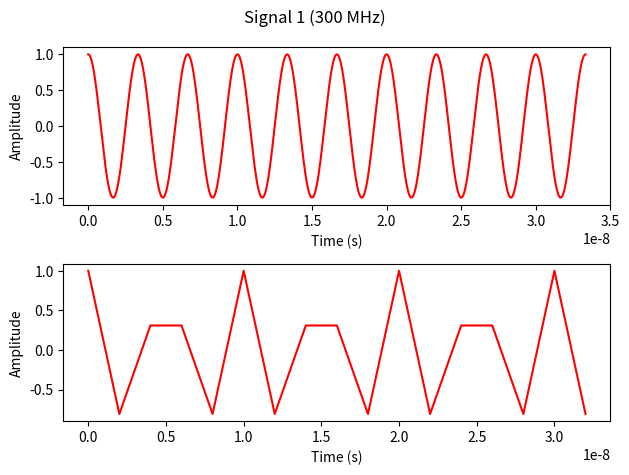
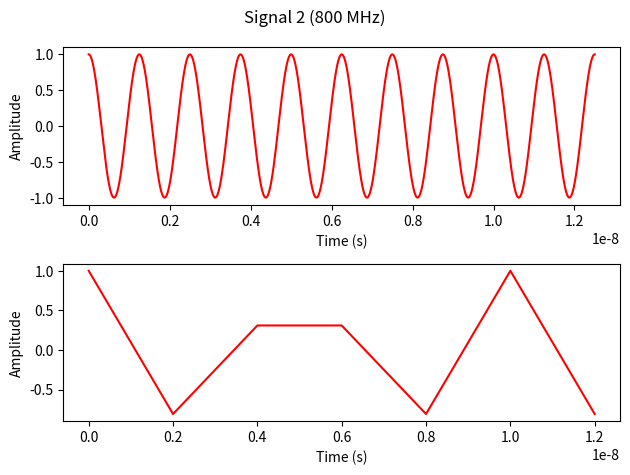
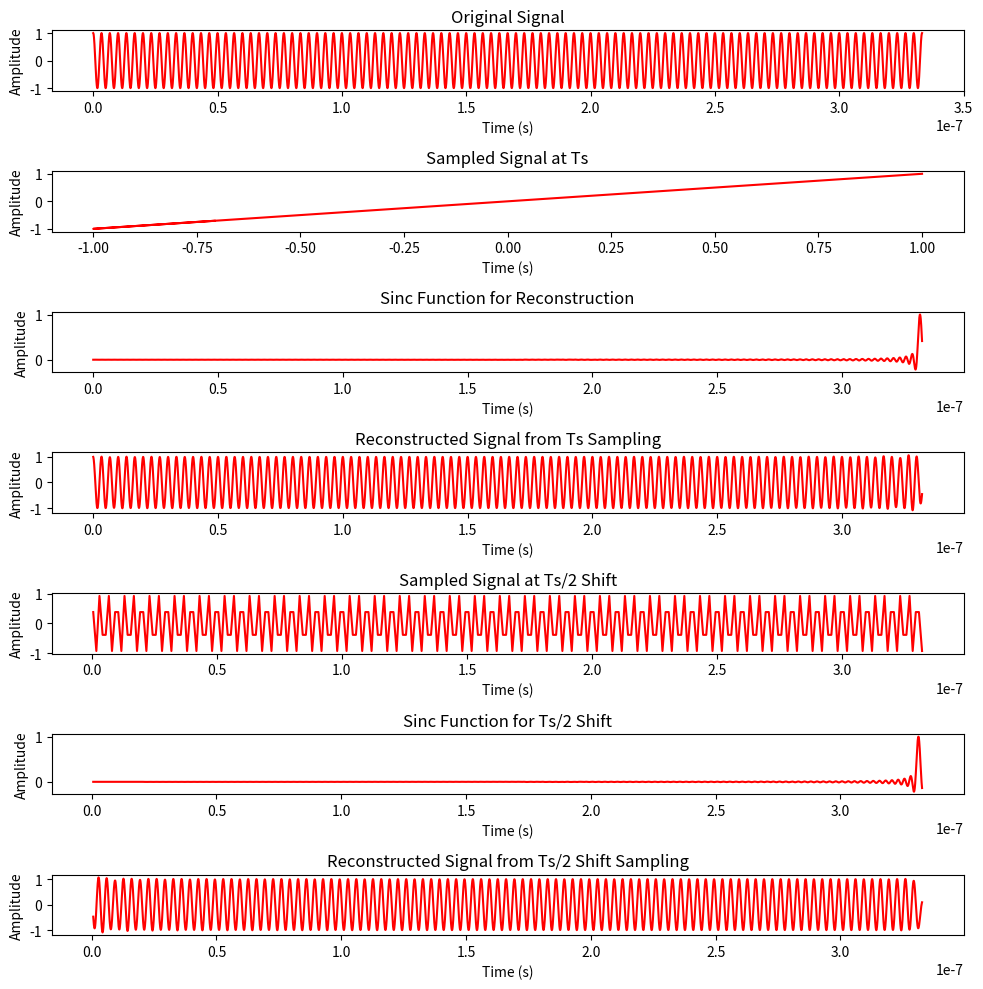
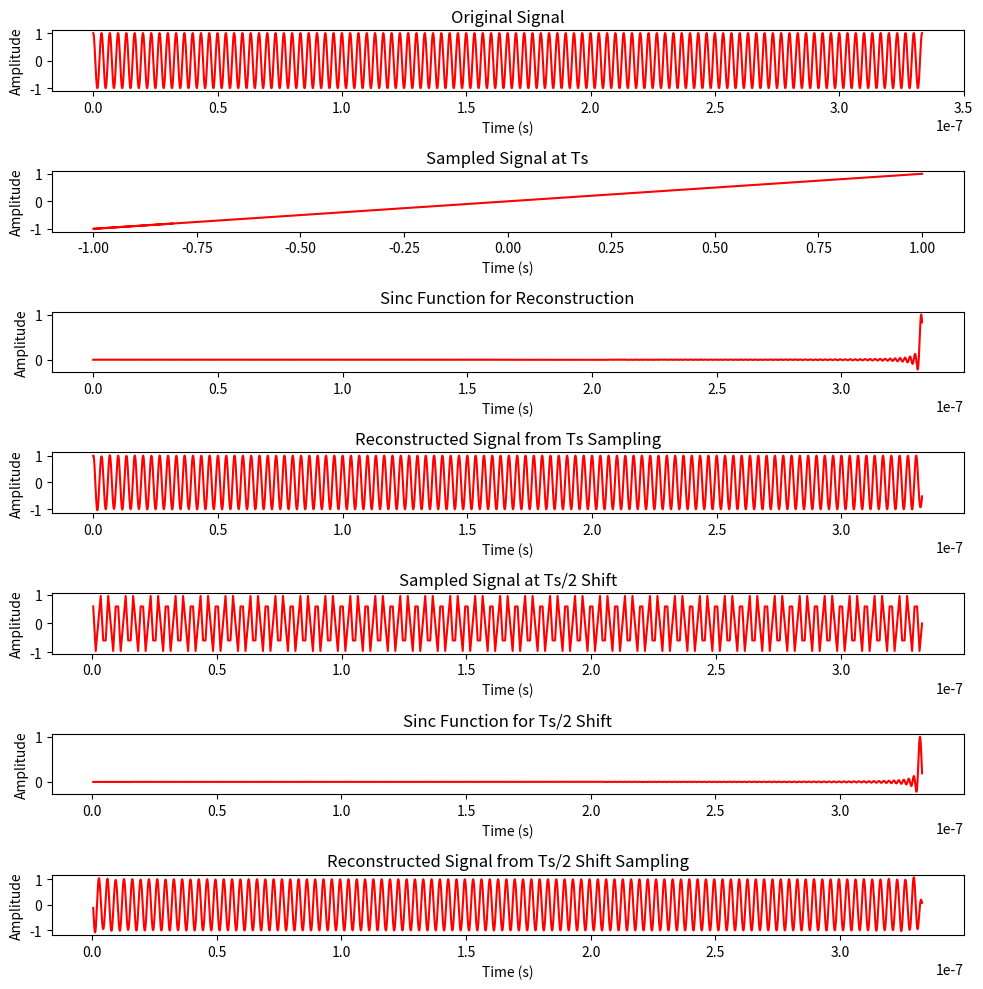
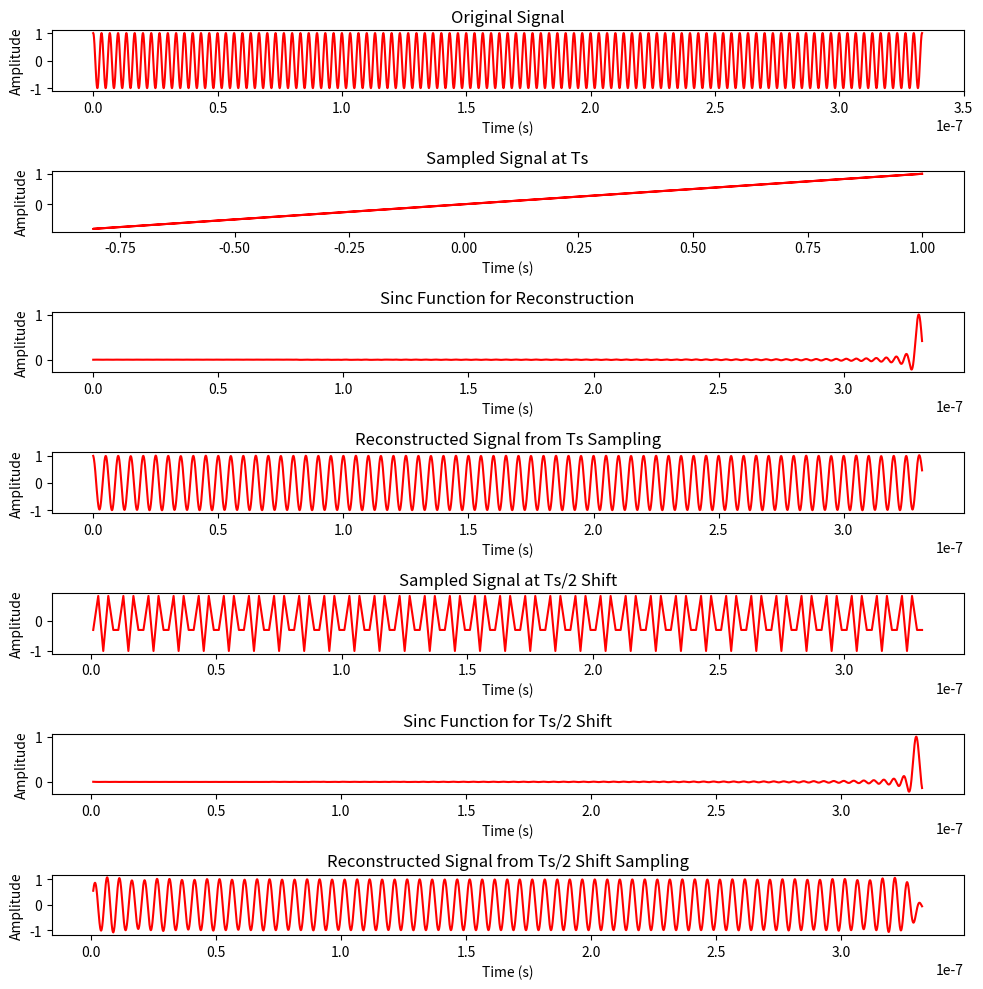

Generate these figures, in order, with matplotlib:
#Q2



#Q2.A


import numpy as np
import matplotlib.pyplot as plt

sampling_rate = 500e6
f_1 = 300e6
f_2 = 800e6

Sig1 = np.linspace(0, 10 / f_1, 15000)
Sig2 = np.linspace(0, 10 / f_2, 15000)

Time_samp_1 = np.arange(0, 10 / f_1, 1 / sampling_rate)
Time_samp_2 = np.arange(0, 10 / f_2, 1 / sampling_rate)

Sig_1 = np.cos(2 * np.pi * f_1 * Sig1)
Sig_2 = np.cos(2 * np.pi * f_2 * Sig2)

sampsig_1 = np.cos(2 * np.pi * f_1 * Time_samp_1)
sampsig_2 = np.cos(2 * np.pi * f_2 * Time_samp_2)

fig, (orginalsigplot_1, sampsigplot_1) = plt.subplots(2, 1)
fig.suptitle('Signal 1 (300 MHz)')
orginalsigplot_1.plot(Sig1, Sig_1, 'r')
orginalsigplot_1.set_xlabel('Time (s)')
orginalsigplot_1.set_ylabel('Amplitude')
sampsigplot_1.plot(Time_samp_1, sampsig_1, 'r')
sampsigplot_1.set_xlabel('Time (s)')
sampsigplot_1.set_ylabel('Amplitude')
plt.tight_layout()
plt.show()

fig,(orginalsigplot_2, sampsigplot_2) = plt.subplots(2, 1)
fig.suptitle('Signal 2 (800 MHz)')
orginalsigplot_2.plot(Sig2, Sig_2, 'r')
orginalsigplot_2.set_xlabel('Time (s)')
orginalsigplot_2.set_ylabel('Amplitude')
sampsigplot_2.plot(Time_samp_2, sampsig_2, 'r')
sampsigplot_2.set_xlabel('Time (s)')
sampsigplot_2.set_ylabel('Amplitude')
plt.tight_layout()
plt.show()







#Q2.D

import numpy as np
import matplotlib.pyplot as plt

fs = 800e6
Freq1 = 300e6
T = 10 / Freq1
Ts = 1 / fs
t = np.linspace(0, 10 * T, 10000)
X1 = np.cos(2 * np.pi * Freq1 * t)
x_s = np.arange(0, (10 * T) - Ts, Ts)
x_s = np.cos(2 * np.pi * Freq1 * x_s)
t_sinc = np.linspace(0, (10 * T) - Ts, 10000)
x_sinc = np.zeros(len(t_sinc))
xr = np.zeros(len(t_sinc))

for i in range(len(x_s)):
    x_sinc = np.sinc((t_sinc - (i * Ts)) / Ts)
    xr += x_s[i] * x_sinc

t_s1 = np.arange(Ts / 2, (10 * T) - (Ts / 2), Ts)
x_s1 = np.cos(2 * np.pi * Freq1 * t_s1)
t_sinc1 = np.linspace(Ts / 2, (10 * T) - (Ts / 2), 10000)
x_sinc1 = np.zeros(len(t_sinc1))
xr1 = np.zeros(len(t_sinc1))

for i in range(len(t_s1)):
    x_sinc1 = np.sinc((t_sinc1 - (i * Ts)) / Ts)
    xr1 += x_s1[i] * x_sinc1

fig, (m1, m2, m3, m4, m5, m6, m7) = plt.subplots(7, 1, figsize=(10, 10))

m1.plot(t, X1, color='red')
m1.set_title('Original Signal')
m1.set_xlabel('Time (s)')
m1.set_ylabel('Amplitude')

m2.plot(x_s, x_s, color='red')
m2.set_title('Sampled Signal at Ts')
m2.set_xlabel('Time (s)')
m2.set_ylabel('Amplitude')

m3.plot(t_sinc, x_sinc, color='red')
m3.set_title('Sinc Function for Reconstruction')
m3.set_xlabel('Time (s)')
m3.set_ylabel('Amplitude')

m4.plot(t_sinc, xr, color='red')
m4.set_title('Reconstructed Signal from Ts Sampling')
m4.set_xlabel('Time (s)')
m4.set_ylabel('Amplitude')

m5.plot(t_s1, x_s1, color='red')
m5.set_title('Sampled Signal at Ts/2 Shift')
m5.set_xlabel('Time (s)')
m5.set_ylabel('Amplitude')

m6.plot(t_sinc1, x_sinc1, color='red')
m6.set_title('Sinc Function for Ts/2 Shift')
m6.set_xlabel('Time (s)')
m6.set_ylabel('Amplitude')

m7.plot(t_sinc1, xr1, color='red')
m7.set_title('Reconstructed Signal from Ts/2 Shift Sampling')
m7.set_xlabel('Time (s)')
m7.set_ylabel('Amplitude')

def MeanSquareError(y_true, y_pred):
    return np.mean((y_true - y_pred) ** 2)

ms_error = MeanSquareError(xr1, X1)
print(f'Mean Squared Error (MSE) for Ts/2 Shift Sampling: {ms_error}')

plt.tight_layout()
plt.show()






#Q2. E


# for Fs = 1000Mhz


import numpy as np
import matplotlib.pyplot as plt

fs = 1000e6
Freq1 = 300e6
T = 10 / Freq1
Ts = 1 / fs
t = np.linspace(0, 10 * T, 10000)
X1 = np.cos(2 * np.pi * Freq1 * t)
x_s = np.arange(0, (10 * T) - Ts, Ts)
x_s = np.cos(2 * np.pi * Freq1 * x_s)
t_sinc = np.linspace(0, (10 * T) - Ts, 10000)
x_sinc = np.zeros(len(t_sinc))
xr = np.zeros(len(t_sinc))

for i in range(len(x_s)):
    x_sinc = np.sinc((t_sinc - (i * Ts)) / Ts)
    xr += x_s[i] * x_sinc

t_s1 = np.arange(Ts / 2, (10 * T) - (Ts / 2), Ts)
x_s1 = np.cos(2 * np.pi * Freq1 * t_s1)
t_sinc1 = np.linspace(Ts / 2, (10 * T) - (Ts / 2), 10000)
x_sinc1 = np.zeros(len(t_sinc1))
xr1 = np.zeros(len(t_sinc1))

for i in range(len(t_s1)):
    x_sinc1 = np.sinc((t_sinc1 - (i * Ts)) / Ts)
    xr1 += x_s1[i] * x_sinc1

fig, (m1, m2, m3, m4, m5, m6, m7) = plt.subplots(7, 1, figsize=(10, 10))

m1.plot(t, X1, color='red')
m1.set_title('Original Signal')
m1.set_xlabel('Time (s)')
m1.set_ylabel('Amplitude')

m2.plot(x_s, x_s, color='red')
m2.set_title('Sampled Signal at Ts')
m2.set_xlabel('Time (s)')
m2.set_ylabel('Amplitude')

m3.plot(t_sinc, x_sinc, color='red')
m3.set_title('Sinc Function for Reconstruction')
m3.set_xlabel('Time (s)')
m3.set_ylabel('Amplitude')

m4.plot(t_sinc, xr, color='red')
m4.set_title('Reconstructed Signal from Ts Sampling')
m4.set_xlabel('Time (s)')
m4.set_ylabel('Amplitude')

m5.plot(t_s1, x_s1, color='red')
m5.set_title('Sampled Signal at Ts/2 Shift')
m5.set_xlabel('Time (s)')
m5.set_ylabel('Amplitude')

m6.plot(t_sinc1, x_sinc1, color='red')
m6.set_title('Sinc Function for Ts/2 Shift')
m6.set_xlabel('Time (s)')
m6.set_ylabel('Amplitude')

m7.plot(t_sinc1, xr1, color='red')
m7.set_title('Reconstructed Signal from Ts/2 Shift Sampling')
m7.set_xlabel('Time (s)')
m7.set_ylabel('Amplitude')

def MeanSquareError(y_true, y_pred):
    return np.mean((y_true - y_pred) ** 2)

ms_error = MeanSquareError(xr1, X1)
print(f'Mean Squared Error (MSE) for Ts/2 Shift Sampling: {ms_error}')

plt.tight_layout()
plt.show()





#for Fs - 500 Mhz


import numpy as np
import matplotlib.pyplot as plt

fs = 500e6
Freq1 = 300e6
T = 10 / Freq1
Ts = 1 / fs
t = np.linspace(0, 10 * T, 10000)
X1 = np.cos(2 * np.pi * Freq1 * t)
x_s = np.arange(0, (10 * T) - Ts, Ts)
x_s = np.cos(2 * np.pi * Freq1 * x_s)
t_sinc = np.linspace(0, (10 * T) - Ts, 10000)
x_sinc = np.zeros(len(t_sinc))
xr = np.zeros(len(t_sinc))

for i in range(len(x_s)):
    x_sinc = np.sinc((t_sinc - (i * Ts)) / Ts)
    xr += x_s[i] * x_sinc

t_s1 = np.arange(Ts / 2, (10 * T) - (Ts / 2), Ts)
x_s1 = np.cos(2 * np.pi * Freq1 * t_s1)
t_sinc1 = np.linspace(Ts / 2, (10 * T) - (Ts / 2), 10000)
x_sinc1 = np.zeros(len(t_sinc1))
xr1 = np.zeros(len(t_sinc1))

for i in range(len(t_s1)):
    x_sinc1 = np.sinc((t_sinc1 - (i * Ts)) / Ts)
    xr1 += x_s1[i] * x_sinc1

fig, (m1, m2, m3, m4, m5, m6, m7) = plt.subplots(7, 1, figsize=(10, 10))

m1.plot(t, X1, color='red')
m1.set_title('Original Signal')
m1.set_xlabel('Time (s)')
m1.set_ylabel('Amplitude')

m2.plot(x_s, x_s, color='red')
m2.set_title('Sampled Signal at Ts')
m2.set_xlabel('Time (s)')
m2.set_ylabel('Amplitude')

m3.plot(t_sinc, x_sinc, color='red')
m3.set_title('Sinc Function for Reconstruction')
m3.set_xlabel('Time (s)')
m3.set_ylabel('Amplitude')

m4.plot(t_sinc, xr, color='red')
m4.set_title('Reconstructed Signal from Ts Sampling')
m4.set_xlabel('Time (s)')
m4.set_ylabel('Amplitude')

m5.plot(t_s1, x_s1, color='red')
m5.set_title('Sampled Signal at Ts/2 Shift')
m5.set_xlabel('Time (s)')
m5.set_ylabel('Amplitude')

m6.plot(t_sinc1, x_sinc1, color='red')
m6.set_title('Sinc Function for Ts/2 Shift')
m6.set_xlabel('Time (s)')
m6.set_ylabel('Amplitude')

m7.plot(t_sinc1, xr1, color='red')
m7.set_title('Reconstructed Signal from Ts/2 Shift Sampling')
m7.set_xlabel('Time (s)')
m7.set_ylabel('Amplitude')

def MeanSquareError(y_true, y_pred):
    return np.mean((y_true - y_pred) ** 2)

ms_error = MeanSquareError(xr1, X1)
print(f'Mean Squared Error (MSE) for Ts/2 Shift Sampling: {ms_error}')

plt.tight_layout()
plt.show()
